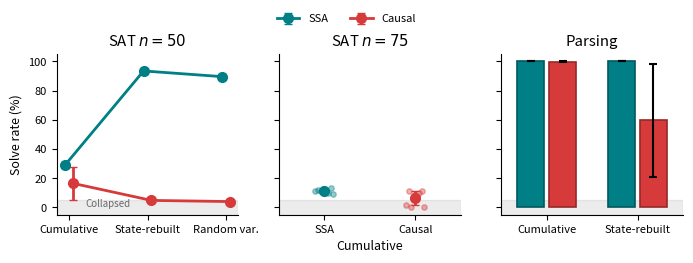

This chart was generated by the following Python code:
import matplotlib.pyplot as plt
import numpy as np
import matplotlib
from pathlib import Path

# Set design requirements
matplotlib.rcParams.update(
    {
        "font.size": 9,
        "axes.labelsize": 9,
        "xtick.labelsize": 8,
        "ytick.labelsize": 8,
        "axes.spines.top": False,
        "axes.spines.right": False,
        "figure.titlesize": 10,
        "legend.fontsize": 8,
    }
)

# Colors
color_ssa = "#007f86"  # Teal
color_causal = "#d63a3a"  # Red

# Data
# SAT n=50
ssa_sat50 = np.array(
    [
        [31.5, 97.0, 90.0],
        [27.0, 93.5, 90.0],
        [29.5, 92.0, 90.0],
        [27.0, 91.0, 90.0],
        [29.5, 93.5, 87.5],
    ]
)
causal_sat50 = np.array(
    [
        [26.5, 4.5, 4.0],
        [5.0, 5.0, 4.0],
        [26.0, 6.0, 4.0],
        [4.0, 3.0, 4.0],
        [21.0, 5.5, 4.0],
    ]
)

# SAT n=75
ssa_sat75 = np.array([12.0, 10.0, 11.5, 9.0, 11.5, 11.5, 12.5, 13.5])
causal_sat75 = np.array([11.0, 10.0, 1.5, 0.5, 0.5, 8.0, 8.5, 11.0])

# Parsing
ssa_parsing = np.array(
    [[100.0, 100.0], [100.0, 100.0], [100.0, 100.0], [100.0, 100.0], [100.0, 100.0]]
)
causal_parsing = np.array(
    [[99.7, 100.0], [99.7, 96.0], [99.7, 21.0], [99.7, 21.0], [99.0, 59.7]]
)


def plot_errorbars(ax, data, x_positions, color, label, offset=0):
    mean_data = np.mean(data, axis=0)
    std_data = np.std(data, axis=0, ddof=1)

    x_pos = np.array(x_positions) + offset

    ax.errorbar(
        x_pos,
        mean_data,
        yerr=std_data,
        fmt="-o",
        color=color,
        capsize=3,
        linewidth=2,
        markersize=7,
        label=label,
        zorder=5,
    )


def plot_strip(ax, data, x_position, color):
    num_seeds = len(data)
    # Use linspace for clean spread, and shuffle to avoid ordering correlation
    np.random.seed(42)
    jitter = np.linspace(-0.1, 0.1, num_seeds)
    np.random.shuffle(jitter)

    x_jittered = x_position + jitter
    ax.scatter(x_jittered, data, s=15, color=color, alpha=0.4, zorder=3)

    mean_data = np.mean(data)
    std_data = np.std(data, ddof=1)
    ax.errorbar(
        x_position,
        mean_data,
        yerr=std_data,
        fmt="o",
        color=color,
        capsize=3,
        linewidth=2,
        markersize=7,
        zorder=5,
    )


fig, axes = plt.subplots(1, 3, figsize=(7, 2.5), sharey=True)

# Common styling
for ax in axes:
    ax.set_ylim(-5, 105)
    ax.set_yticks([0, 20, 40, 60, 80, 100])

    # Add collapse band
    ax.axhspan(-5, 5, color="gray", alpha=0.15, zorder=0)

# Y-axis label only on the left
axes[0].set_ylabel("Solve rate (%)")
axes[0].text(
    0.5,
    2.5,
    "Collapsed",
    color="dimgray",
    fontsize=7,
    ha="center",
    va="center",
    zorder=1,
)

# Panel 1: SAT n=50
x_sat50 = [0, 1, 2]
plot_errorbars(axes[0], ssa_sat50, x_sat50, color_ssa, "SSA", offset=-0.05)
plot_errorbars(axes[0], causal_sat50, x_sat50, color_causal, "Causal", offset=0.05)
axes[0].set_xticks(x_sat50)
axes[0].set_xticklabels(["Cumulative", "State-rebuilt", "Random var."])
axes[0].set_title("SAT $n=50$")

# Panel 2: SAT n=75
plot_strip(axes[1], ssa_sat75, 0, color_ssa)
plot_strip(axes[1], causal_sat75, 1, color_causal)
axes[1].set_xticks([0, 1])
axes[1].set_xticklabels(["SSA", "Causal"])
axes[1].set_xlim(-0.5, 1.5)
axes[1].set_title("SAT $n=75$")
axes[1].set_xlabel("Cumulative")

# Panel 3: Parsing
x_parsing = np.array([0, 1])
bar_width = 0.3
offset = bar_width / 2 + 0.025

ssa_mean = np.mean(ssa_parsing, axis=0)
ssa_std = np.std(ssa_parsing, axis=0, ddof=1)
causal_mean = np.mean(causal_parsing, axis=0)
causal_std = np.std(causal_parsing, axis=0, ddof=1)

axes[2].bar(
    x_parsing - offset,
    ssa_mean,
    width=bar_width,
    color=color_ssa,
    edgecolor="#00595e",
    linewidth=1.2,
    yerr=ssa_std,
    capsize=3,
    error_kw={"elinewidth": 1.5, "capthick": 1.5, "zorder": 5},
    zorder=3,
)
axes[2].bar(
    x_parsing + offset,
    causal_mean,
    width=bar_width,
    color=color_causal,
    edgecolor="#962828",
    linewidth=1.2,
    yerr=causal_std,
    capsize=3,
    error_kw={"elinewidth": 1.5, "capthick": 1.5, "zorder": 5},
    zorder=3,
)

axes[2].set_xticks(x_parsing)
axes[2].set_xticklabels(["Cumulative", "State-rebuilt"])
axes[2].set_xlim(-0.5, 1.5)
axes[2].set_title("Parsing")

# Legend
handles, labels = axes[0].get_legend_handles_labels()
fig.legend(
    handles,
    labels,
    loc="upper center",
    bbox_to_anchor=(0.5, 1.05),
    ncol=2,
    frameon=False,
)

plt.tight_layout()
# Adjust top to make room for legend
plt.subplots_adjust(top=0.85)

# Save figure
output_path = Path("protocol_response.pdf")
plt.savefig(
    output_path,
    bbox_inches="tight",
    dpi=300,
)
print(f"Plot saved to {output_path}")
